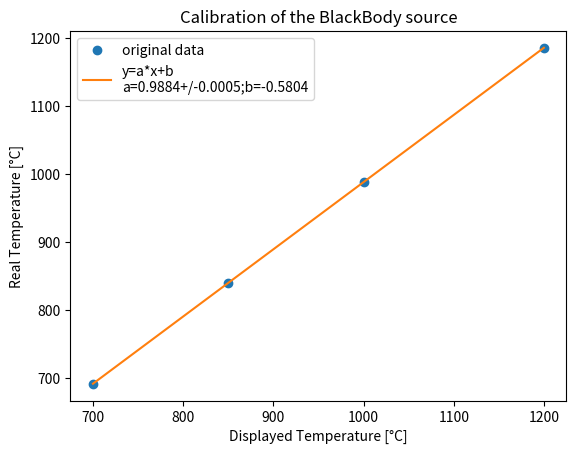

Python code for this plot: (Note: this script raises an exception after producing the figure.)
import matplotlib.pyplot as plt
from scipy.stats import linregress

#For the blackbody : these are the calibration temperatures 
real_temperature = [691.2, 839.7, 988.0, 1185.3]
displayed_temperature = [700.00, 850.01, 999.99, 1199.87]
save_results_to = 'C:/Users/<user>/Desktop/Keysight N7745C/N7745C_control/data/calib Test/' #The folder where data will be saved


def fitTemperature(real_temperature = [691.2, 839.7, 988.0, 1185.3], displayed_temperature = [700.00, 850.01, 999.99, 1199.87]):
    displayed = displayed_temperature
    real = real_temperature
    # Get slope, intercept from linregress() to plot y' = intercept + slope*x
    (slope, intercept, rvalue, pvalue, stderr) = linregress(displayed, real)
    
    # Plot linear regression line.
    print("- - - - - ")
    print("x", displayed)
    print("y", real)
    print("b", intercept)
    print("a", slope)

    y_pred = []
    i = 0
    while i < len(displayed): #For each temperature
        y_pred.append(intercept + slope*displayed[i]) #y = ax + b 
        i += 1
        
    print("ypred", y_pred)    
    plt.plot(displayed, real, 'o', label='original data')
    plt.plot(displayed, y_pred, label = f"y=a*x+b\na={slope:.4f}+/-{stderr:.4f};b={intercept:.4f}")
    plt.title("Calibration of the BlackBody source")    
    plt.xlabel("Displayed Temperature [°C]")
    plt.ylabel('Real Temperature [°C]')
    plt.legend()
    # Set labels
    plt.legend(loc='best')
    plt.savefig(save_results_to + 'temperature_calib.png', dpi=300)
    plt.show
    return slope, intercept

fitTemperature()